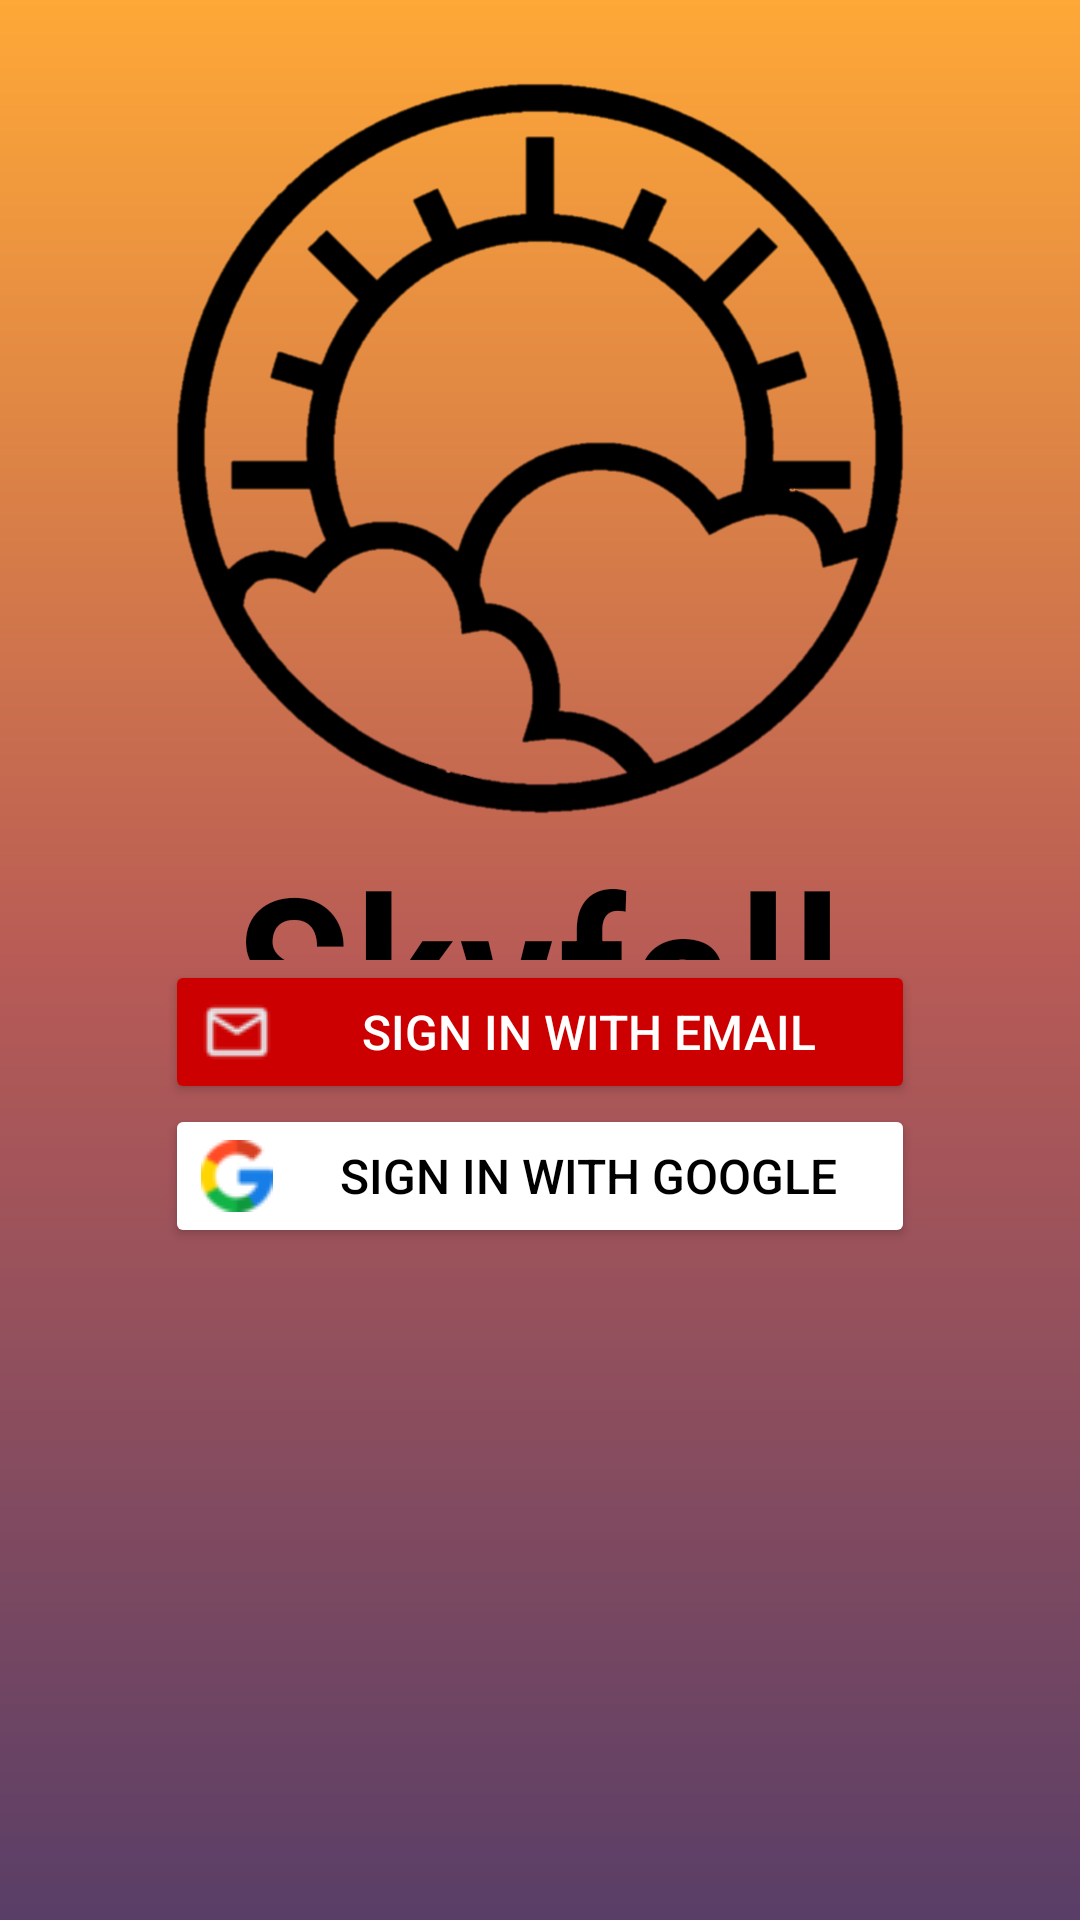

Layout XML and referenced resources for this Android screen:
<!-- AndroidManifest.xml: application theme Theme.Skyfall.NoActionBar -->
<!-- res/layout/custom_sign_in_layout.xml -->
<?xml version="1.0" encoding="utf-8"?>
<LinearLayout
    xmlns:android="http://schemas.android.com/apk/res/android"
    xmlns:app="http://schemas.android.com/apk/res-auto"
    android:layout_width="match_parent"
    android:layout_height="match_parent"
    android:orientation="vertical"
    android:padding="24dp"
    android:gravity="center_horizontal">

    
    <LinearLayout
        android:layout_width="match_parent"
        android:layout_height="0dp"
        android:layout_weight="1"
        android:orientation="vertical"
        android:gravity="center_horizontal">

        <ImageView
            android:id="@+id/logo_image"
            android:layout_width="250dp"
            android:layout_height="250dp"
            android:src="@drawable/skyfall_logo" />

        <TextView
            android:id="@+id/customSignInText"
            android:layout_width="wrap_content"
            android:layout_height="wrap_content"
            android:fontFamily="sans-serif-condensed-medium"
            android:text="Skyfall"
            android:textColor="@color/black"
            android:textSize="75sp" />
    </LinearLayout>


    <LinearLayout
        android:layout_width="match_parent"
        android:layout_height="0dp"
        android:layout_weight="1"
        android:orientation="vertical"
        android:gravity="center_horizontal">

        <Button
            android:id="@+id/email_button"
            android:layout_width="250dp"
            android:layout_height="wrap_content"
            android:backgroundTint="@android:color/holo_red_dark"
            android:drawableLeft="@drawable/mail_icon"
            android:fontFamily="sans-serif-medium"
            android:drawablePadding="8dp"
            android:padding="12dp"
            android:text="Sign in with Email"
            android:textColor="@android:color/white"
            android:textSize="16sp"
           />

        <Button
            android:id="@+id/google_button"
            android:layout_width="250dp"
            android:layout_height="wrap_content"
            android:drawablePadding="8dp"
            android:padding="12dp"
            android:text="Sign in with Google"
            android:drawableLeft="@drawable/google"
            android:backgroundTint="@android:color/white"
            android:textSize="16sp"
            android:textColor="@android:color/black"
            android:fontFamily="sans-serif-medium" />
    </LinearLayout>
</LinearLayout>
<!-- resources referenced by this layout -->
<resources>
  <color name="black">#FF000000</color>
  <!-- drawable google: png bitmap (drawable, 1395 bytes) -->
  <!-- drawable mail_icon: png bitmap (drawable, 925 bytes) -->
  <!-- drawable skyfall_logo: png bitmap (drawable, 284156 bytes) -->
  <style name="Theme.Skyfall.NoActionBar">
          <item name="windowActionBar">false</item>
          <item name="windowNoTitle">true</item>
      </style>
</resources>
